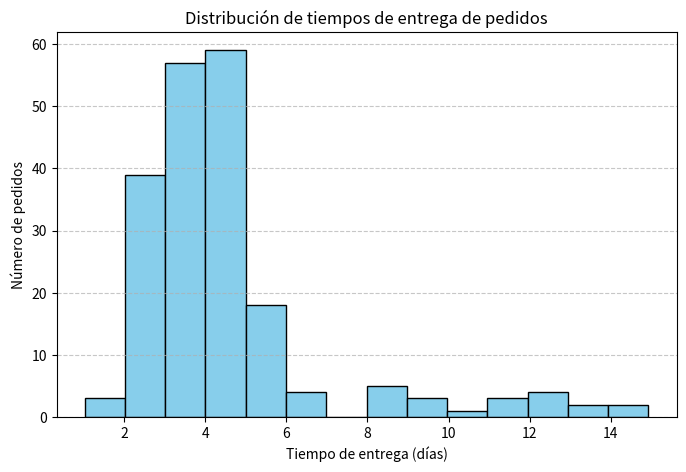

Recreate this plot in Python.
import matplotlib.pyplot as plt
import numpy as np

np.random.seed(100)
tiempos_entrega = np.concatenate([
np.random.normal(4, 1, 180), # mayoría de los pedidos
np.random.uniform(8, 15, 20) # algunos retrasados
])
tiempos_entrega = np.clip(tiempos_entrega, 1, 15) # limitar entre 1 y 15 días
plt.figure(figsize=(8, 5))
plt.hist(tiempos_entrega, bins=14, color='skyblue', edgecolor='black')
plt.title('Distribución de tiempos de entrega de pedidos')
plt.xlabel('Tiempo de entrega (días)')
plt.ylabel('Número de pedidos')
plt.grid(axis='y', linestyle='--', alpha=0.7)
plt.show()